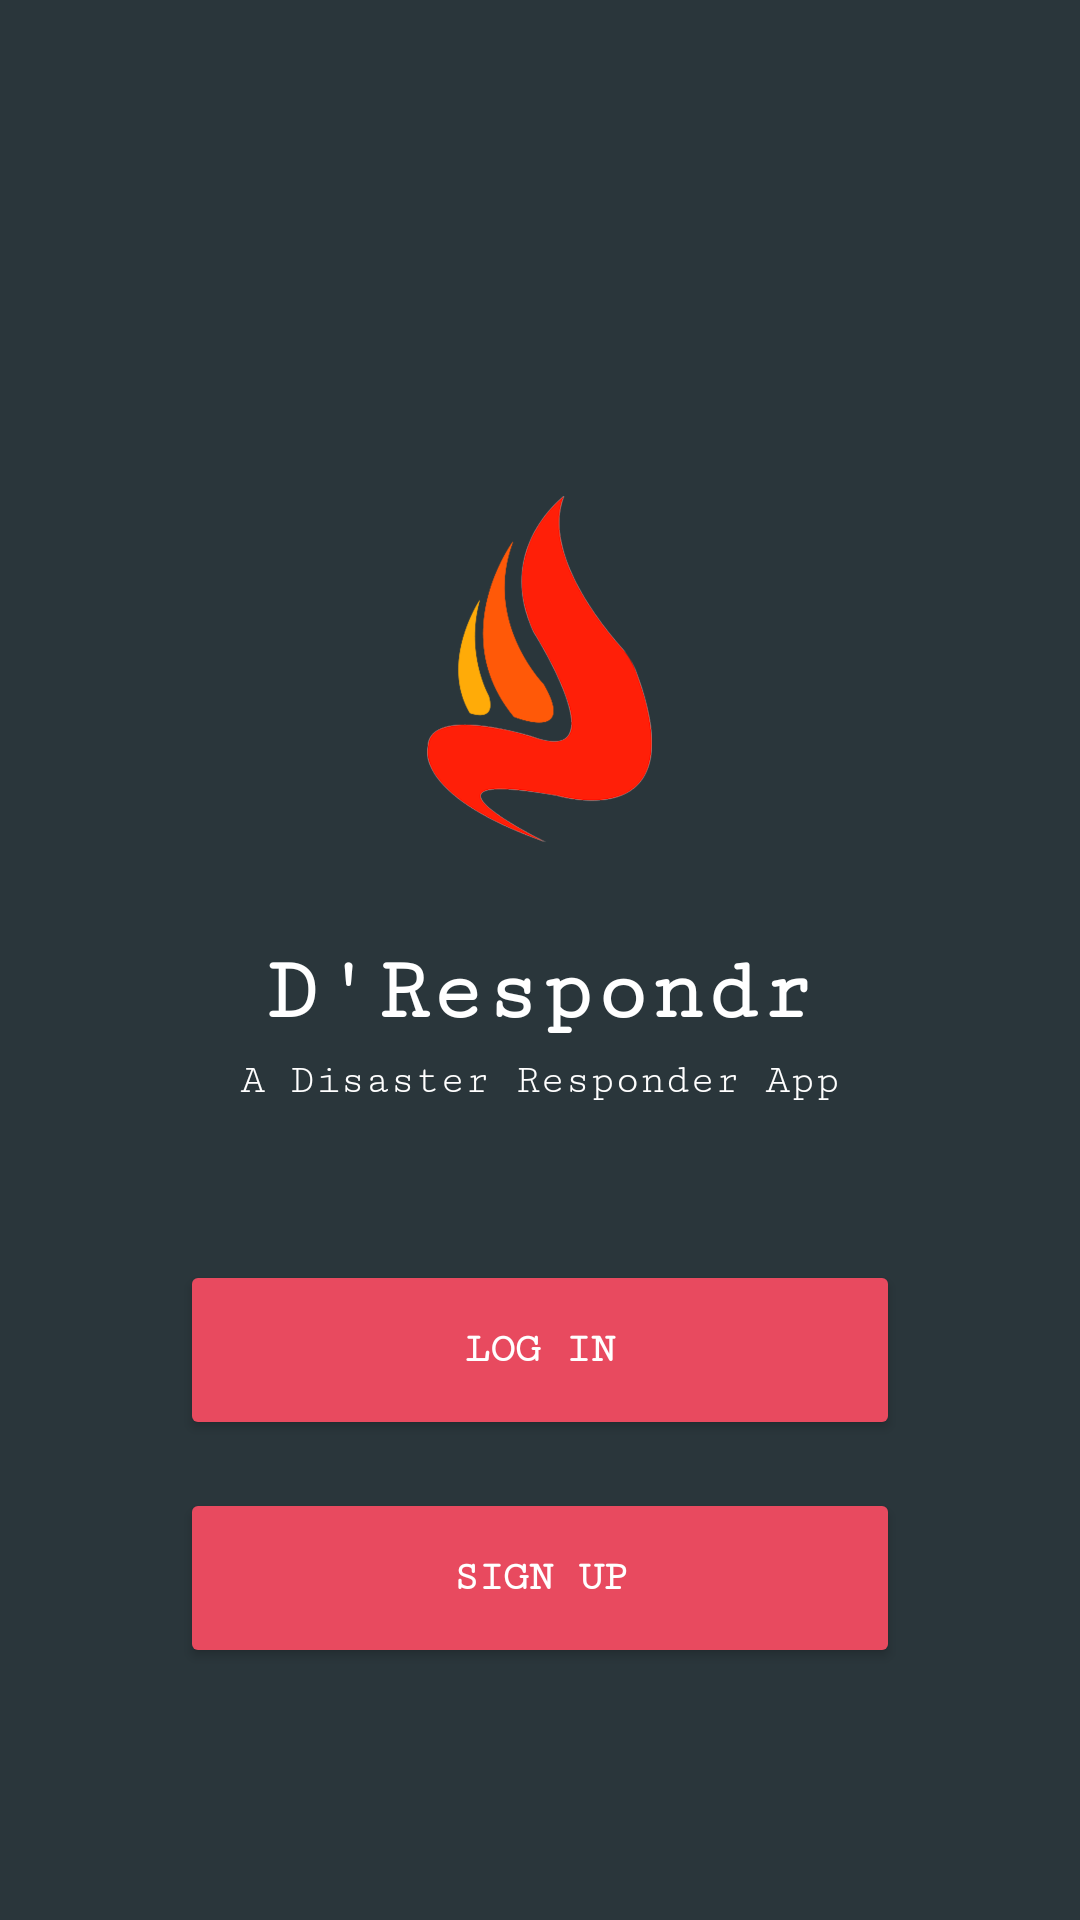

Produce the Android XML layout that renders to this screen, including the resource entries it uses.
<!-- AndroidManifest.xml: application theme Theme.Prototype_Dresponder -->
<!-- res/layout/activity_main.xml -->
<?xml version="1.0" encoding="utf-8"?>
<RelativeLayout xmlns:android="http://schemas.android.com/apk/res/android"
    xmlns:app="http://schemas.android.com/apk/res-auto"
    xmlns:tools="http://schemas.android.com/tools"
    android:layout_width="match_parent"
    android:layout_height="match_parent"
    android:background="@color/navyblue"
    tools:context=".MainActivity">


    <ImageView
        android:id="@+id/imgapplogo"
        android:layout_width="175dp"
        android:layout_height="165dp"
        android:layout_marginTop="144dp"
        android:layout_centerHorizontal="true"
        app:srcCompat="@drawable/app_logo" />

    <TextView
        android:id="@+id/txttitle2"
        android:layout_width="wrap_content"
        android:layout_height="wrap_content"
        android:layout_marginTop="5dp"
        android:fontFamily="serif-monospace"
        android:text="A Disaster Responder App"
        android:textColor="@color/white"
        android:textSize="14sp"
        android:layout_below="@id/txtTitle"
        android:layout_centerHorizontal="true"/>

    <TextView
        android:id="@+id/txtTitle"
        android:layout_width="wrap_content"
        android:layout_height="wrap_content"
        android:layout_marginTop="5dp"
        android:fontFamily="serif-monospace"
        android:text="D'Respondr"
        android:textStyle="bold"
        android:textSize="30sp"
        android:textColor="@color/white"
        android:layout_below="@+id/imgapplogo"
        android:layout_centerHorizontal="true" />

    <Button
        android:id="@+id/btnSignup"
        android:layout_width="240dp"
        android:layout_height="60dp"
        android:layout_marginBottom="84dp"
        android:backgroundTint="@color/darkink"
        android:fontFamily="serif-monospace"
        android:text="Sign Up"
        android:textColor="@color/white"
        app:cornerRadius="10dp"
        android:textStyle="bold"
        android:layout_centerHorizontal="true"
        android:layout_alignParentBottom="true"/>

    <Button
        android:id="@+id/btnLogin"
        android:layout_width="240dp"
        android:layout_height="60dp"
        android:layout_marginBottom="16dp"
        android:backgroundTint="@color/darkink"
        android:fontFamily="serif-monospace"
        android:text="Log in"
        android:textColor="@color/white"
        app:cornerRadius="10dp"
        android:textStyle="bold"
        android:layout_above="@id/btnSignup"
        android:layout_centerHorizontal="true"/>

</RelativeLayout>
<!-- resources referenced by this layout -->
<resources>
  <color name="darkink">#E84A5F</color>
  <color name="navyblue">#2A363B</color>
  <color name="white">#FFFFFFFF</color>
  <!-- drawable app_logo: png bitmap (drawable, 85055 bytes) -->
  <style name="Theme.Prototype_Dresponder" parent="Base.Theme.Prototype_Dresponder" />
  <style name="Base.Theme.Prototype_Dresponder" parent="Theme.Material3.DayNight.NoActionBar">
          
          
      </style>
</resources>
